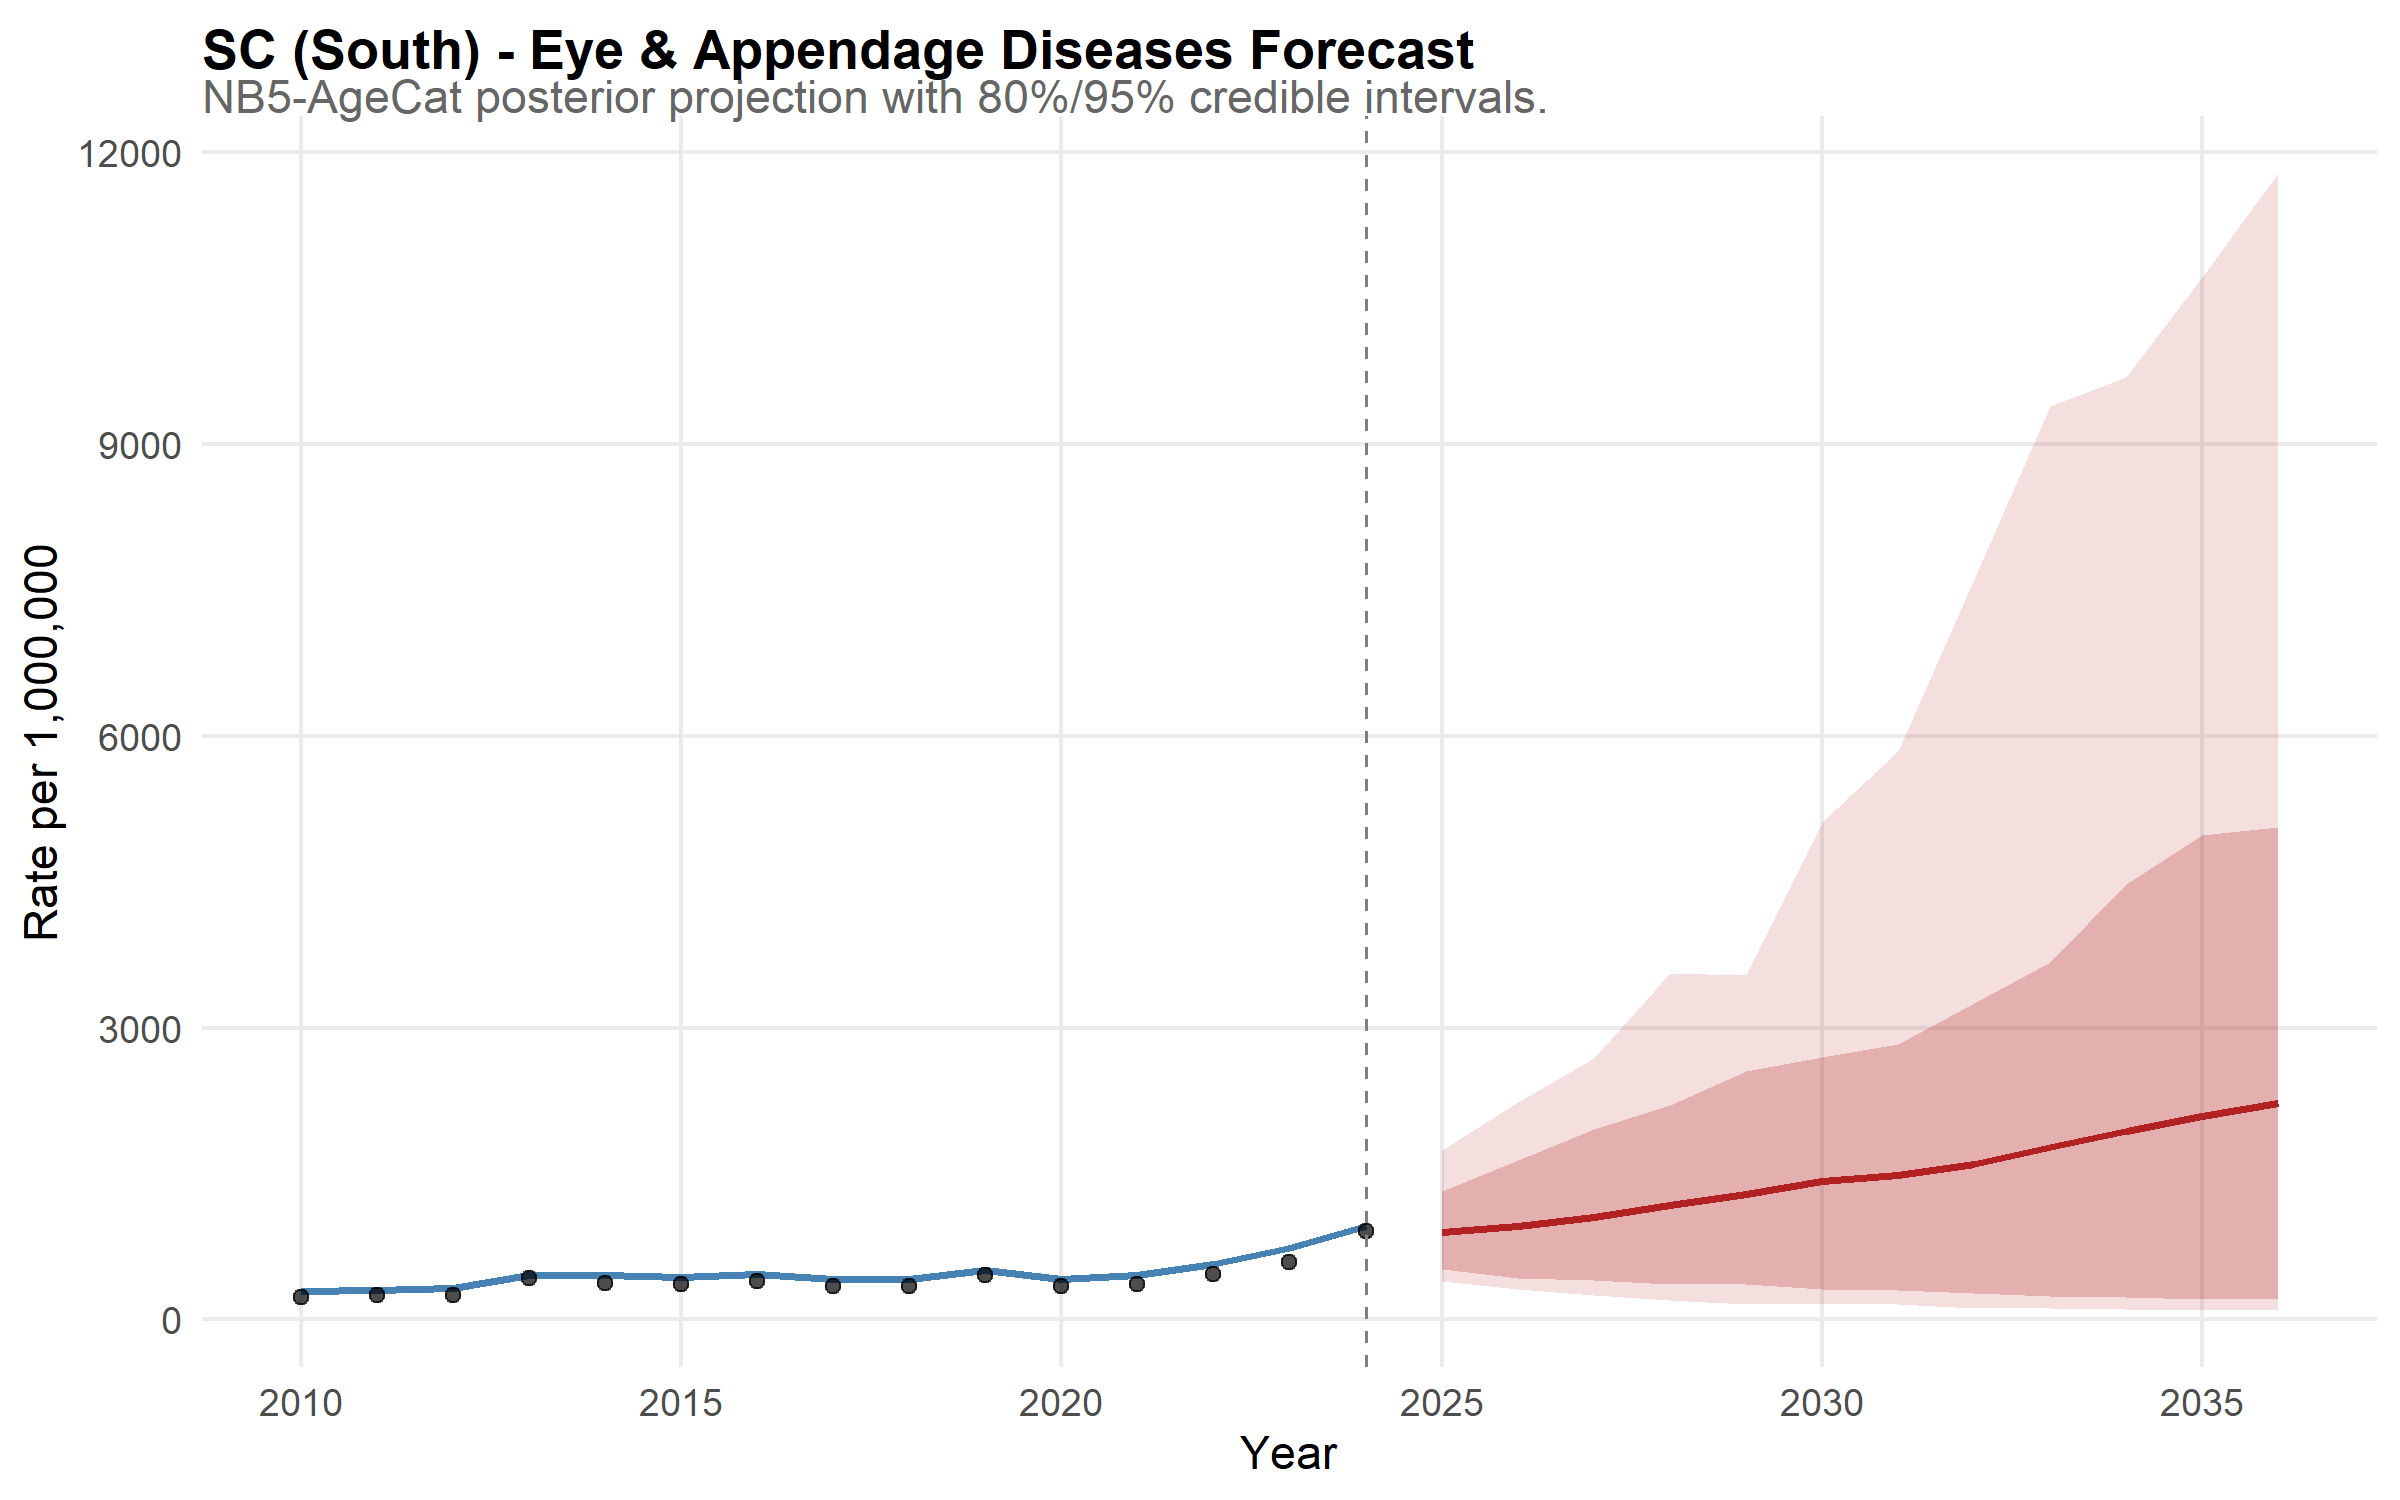

Data behind this chart, as committed beside it:
state, year, disease, mean_rate, lower_95, upper_95, lower_80, upper_80, is_forecast, region, disease_label, state_f, layer, obs_rate
SC, 2010, eye, 286.7, 225.3, 364.2, 243, 336.2, FALSE, South, Eye & Appendage Diseases, SC, model, NA
SC, 2011, eye, 303.3, 236.1, 381.6, 258.1, 350.5, FALSE, South, Eye & Appendage Diseases, SC, model, NA
SC, 2012, eye, 323.5, 257.2, 413.2, 275.4, 375.1, FALSE, South, Eye & Appendage Diseases, SC, model, NA
SC, 2013, eye, 455.3, 367.8, 567.8, 390.5, 523.8, FALSE, South, Eye & Appendage Diseases, SC, model, NA
SC, 2014, eye, 457.5, 363.8, 575.2, 389.9, 530.9, FALSE, South, Eye & Appendage Diseases, SC, model, NA
SC, 2015, eye, 437.4, 345.9, 536.5, 376.1, 504.6, FALSE, South, Eye & Appendage Diseases, SC, model, NA
SC, 2016, eye, 465, 373.8, 585.6, 400.7, 531.2, FALSE, South, Eye & Appendage Diseases, SC, model, NA
SC, 2017, eye, 418.8, 329.3, 530, 358.7, 484.2, FALSE, South, Eye & Appendage Diseases, SC, model, NA
SC, 2018, eye, 410.6, 325.3, 515.5, 349.2, 476.3, FALSE, South, Eye & Appendage Diseases, SC, model, NA
SC, 2019, eye, 505.1, 406.3, 623, 432.7, 575.4, FALSE, South, Eye & Appendage Diseases, SC, model, NA
SC, 2020, eye, 416.2, 329.6, 531.2, 356.2, 480, FALSE, South, Eye & Appendage Diseases, SC, model, NA
SC, 2021, eye, 456.2, 359.7, 572.6, 385.2, 529.9, FALSE, South, Eye & Appendage Diseases, SC, model, NA
SC, 2022, eye, 566.4, 454.2, 705.4, 483, 662.7, FALSE, South, Eye & Appendage Diseases, SC, model, NA
SC, 2023, eye, 737.3, 582.3, 930.1, 629.2, 845.4, FALSE, South, Eye & Appendage Diseases, SC, model, NA
SC, 2024, eye, 956.1, 756.7, 1187, 816.3, 1110, FALSE, South, Eye & Appendage Diseases, SC, model, NA
SC, 2025, eye, 900.5, 396.1, 1744, 517.5, 1315, TRUE, South, Eye & Appendage Diseases, SC, model, NA
SC, 2026, eye, 958.9, 307.3, 2239, 426.9, 1634, TRUE, South, Eye & Appendage Diseases, SC, model, NA
SC, 2027, eye, 1050, 247.7, 2682, 405.2, 1956, TRUE, South, Eye & Appendage Diseases, SC, model, NA
SC, 2028, eye, 1175, 202.4, 3560, 367.2, 2198, TRUE, South, Eye & Appendage Diseases, SC, model, NA
SC, 2029, eye, 1291, 160.2, 3543, 361.4, 2556, TRUE, South, Eye & Appendage Diseases, SC, model, NA
SC, 2030, eye, 1425, 159.8, 5117, 310.8, 2694, TRUE, South, Eye & Appendage Diseases, SC, model, NA
SC, 2031, eye, 1484, 157.3, 5838, 299.1, 2835, TRUE, South, Eye & Appendage Diseases, SC, model, NA
SC, 2032, eye, 1593, 114.1, 7609, 270.1, 3247, TRUE, South, Eye & Appendage Diseases, SC, model, NA
SC, 2033, eye, 1777, 115, 9389, 239.7, 3673, TRUE, South, Eye & Appendage Diseases, SC, model, NA
SC, 2034, eye, 1933, 108.3, 9682, 234.4, 4472, TRUE, South, Eye & Appendage Diseases, SC, model, NA
SC, 2035, eye, 2096, 101.3, 10712, 211.1, 4983, TRUE, South, Eye & Appendage Diseases, SC, model, NA
SC, 2036, eye, 2229, 97.66, 11782, 217.9, 5063, TRUE, South, Eye & Appendage Diseases, SC, model, NA
SC, 2010, NA, NA, NA, NA, NA, NA, NA, NA, NA, NA, observed, 227.2
SC, 2011, NA, NA, NA, NA, NA, NA, NA, NA, NA, NA, observed, 249.4
SC, 2012, NA, NA, NA, NA, NA, NA, NA, NA, NA, NA, observed, 250.9
SC, 2013, NA, NA, NA, NA, NA, NA, NA, NA, NA, NA, observed, 421.3
SC, 2014, NA, NA, NA, NA, NA, NA, NA, NA, NA, NA, observed, 372.7
SC, 2015, NA, NA, NA, NA, NA, NA, NA, NA, NA, NA, observed, 360.4
SC, 2016, NA, NA, NA, NA, NA, NA, NA, NA, NA, NA, observed, 389.3
SC, 2017, NA, NA, NA, NA, NA, NA, NA, NA, NA, NA, observed, 338.4
SC, 2018, NA, NA, NA, NA, NA, NA, NA, NA, NA, NA, observed, 338.7
SC, 2019, NA, NA, NA, NA, NA, NA, NA, NA, NA, NA, observed, 460
SC, 2020, NA, NA, NA, NA, NA, NA, NA, NA, NA, NA, observed, 340
SC, 2021, NA, NA, NA, NA, NA, NA, NA, NA, NA, NA, observed, 366.6
SC, 2022, NA, NA, NA, NA, NA, NA, NA, NA, NA, NA, observed, 466.9
SC, 2023, NA, NA, NA, NA, NA, NA, NA, NA, NA, NA, observed, 592.7
SC, 2024, NA, NA, NA, NA, NA, NA, NA, NA, NA, NA, observed, 906.2
